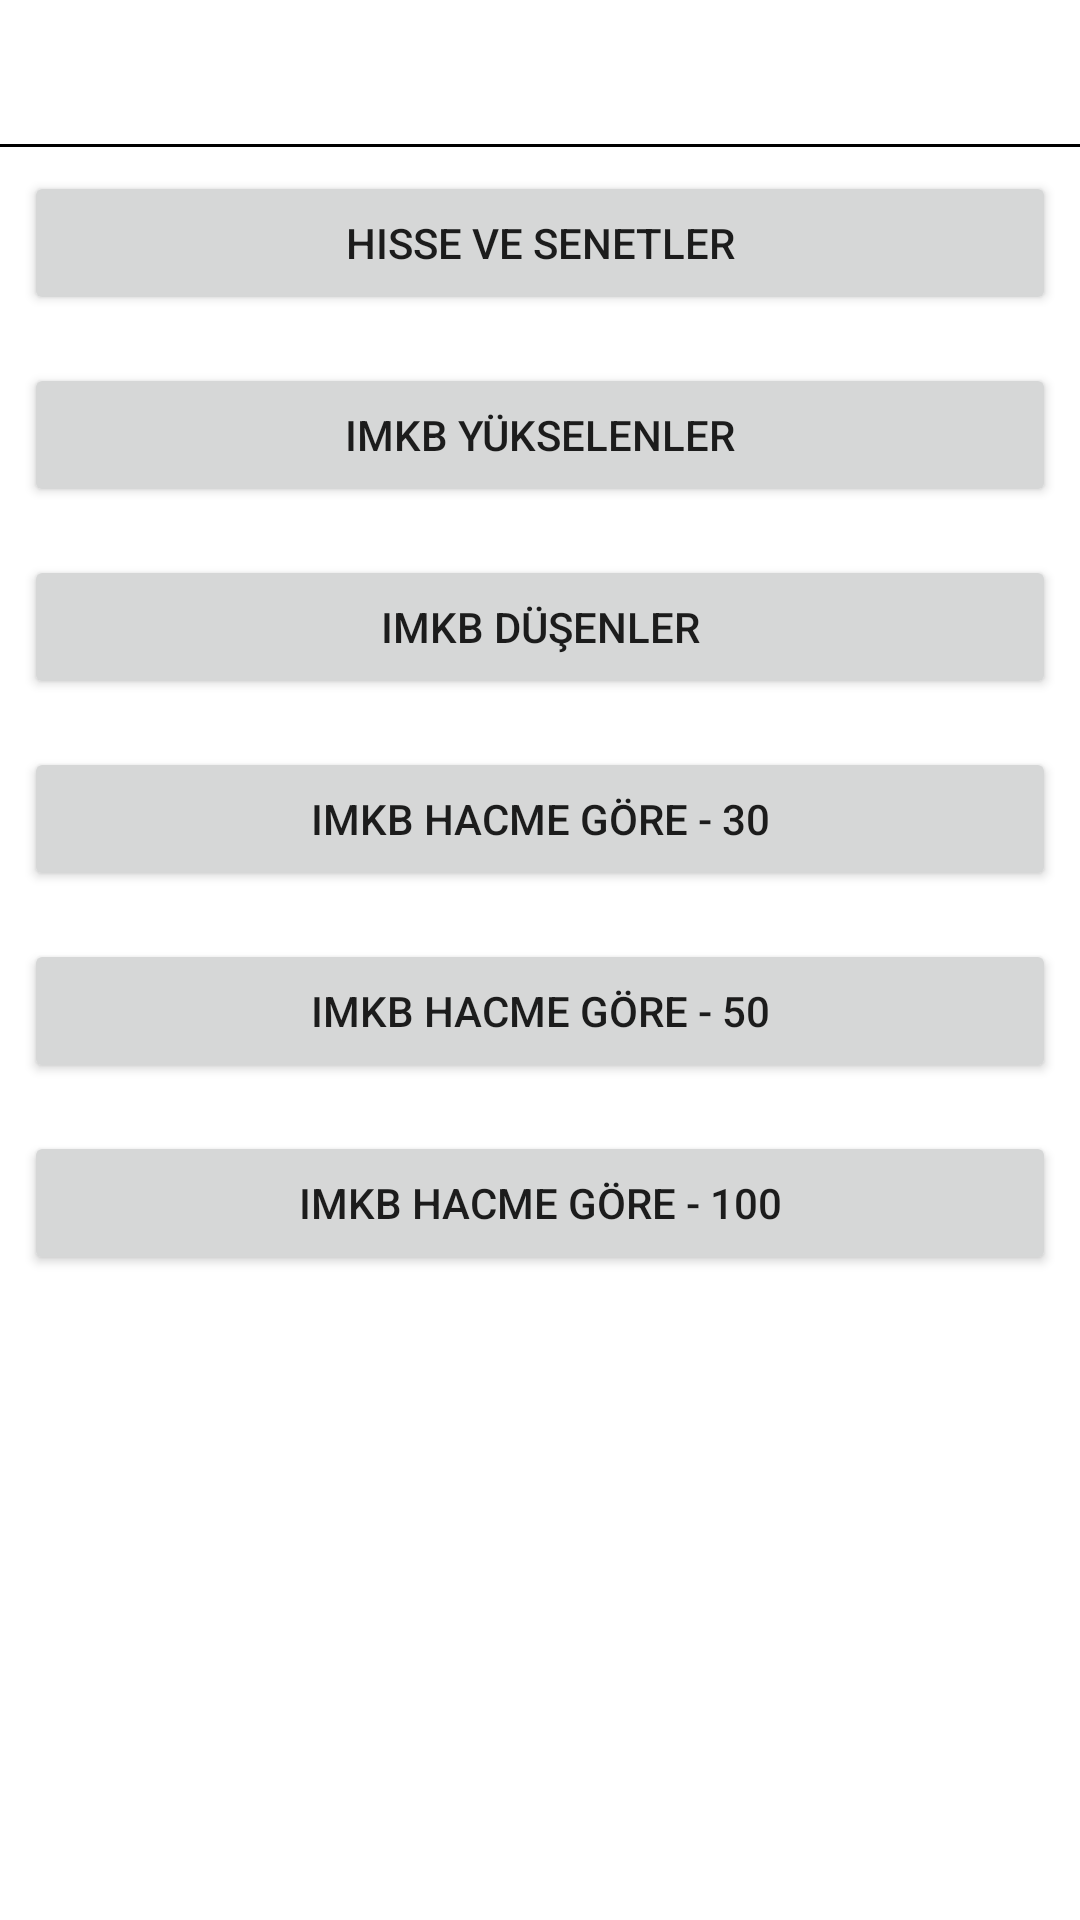

Here is an Android app screen rendered from its layout file. Give the layout XML and the strings, colors and styles it references.
<!-- AndroidManifest.xml: application theme AppTheme -->
<!-- res/layout/fragment_indexes.xml -->
<LinearLayout xmlns:android="http://schemas.android.com/apk/res/android"
    xmlns:tools="http://schemas.android.com/tools"
    android:layout_width="match_parent"
    android:layout_height="match_parent"
    android:id="@+id/content"
    android:background="@color/white"
    android:orientation="vertical"
    tools:context="volkan.com.veriparkapp.ui.indexes.IndexesFragment">
    <include
        android:id="@+id/navbar"
        layout="@layout/layout_toolbar" />
    <Button
        android:id="@+id/btn_show_shares_and_bills"
        android:layout_width="match_parent"
        android:layout_margin="@dimen/margin_common"
        android:layout_height="wrap_content"
        android:text="@string/shares_and_bills"/>

    <Button
        android:id="@+id/btn_show_rose_shares"
        android:layout_width="match_parent"
        android:layout_margin="@dimen/margin_common"
        android:layout_height="wrap_content"
        android:text="@string/rose_shares"/>

    <Button
        android:id="@+id/btn_show_fell_shares"
        android:layout_width="match_parent"
        android:layout_margin="@dimen/margin_common"
        android:layout_height="wrap_content"
        android:text="@string/fell_shares"/>

    <Button
        android:id="@+id/btn_show_stock_volumes_for_30"
        android:layout_width="match_parent"
        android:layout_margin="@dimen/margin_common"
        android:layout_height="wrap_content"
        android:text="@string/for_stock_volumes_30"/>

    <Button
        android:id="@+id/btn_show_stock_volumes_for_50"
        android:layout_width="match_parent"
        android:layout_margin="@dimen/margin_common"
        android:layout_height="wrap_content"
        android:text="@string/for_stock_volumes_50"/>

    <Button
        android:id="@+id/btn_show_stock_volumes_for_100"
        android:layout_width="match_parent"
        android:layout_margin="@dimen/margin_common"
        android:layout_height="wrap_content"
        android:text="@string/for_stock_volumes_100"/>



</LinearLayout>
<!-- res/layout/layout_toolbar.xml (included above) -->
<?xml version="1.0" encoding="utf-8"?>
<LinearLayout xmlns:android="http://schemas.android.com/apk/res/android"
    xmlns:tools="http://schemas.android.com/tools"
    android:layout_width="match_parent"
    android:layout_height="wrap_content"
    android:orientation="vertical">

    <RelativeLayout
        android:layout_width="match_parent"
        android:layout_height="wrap_content">

        <ImageView
            android:layout_width="wrap_content"
            android:layout_height="@android:dimen/app_icon_size"
            android:layout_centerInParent="true"
            android:contentDescription="@string/veripark"
            android:padding="@dimen/padding_common"
            android:src="@drawable/veripark_logo" />

        <ToggleButton
            android:id="@+id/toggle_search"
            android:layout_width="32dp"
            android:layout_height="32dp"
            android:layout_alignParentEnd="true"
            android:layout_alignParentRight="true"
            android:layout_margin="@dimen/padding_common"
            android:background="@drawable/ic_search_black_36dp"
            android:contentDescription="@string/search"
            android:textOff=""
            android:textOn=""
            android:visibility="gone"
            tools:visibility="visible" />
    </RelativeLayout>

    <LinearLayout
        android:id="@+id/ll_back_and_header"
        android:layout_width="match_parent"
        android:layout_height="wrap_content"
        android:orientation="horizontal"
        android:visibility="gone"
        tools:visibility="visible">

        <ImageView
            android:id="@+id/iv_undo"
            android:layout_width="wrap_content"
            android:layout_height="wrap_content"
            android:contentDescription="@string/undo"
            android:padding="@dimen/padding_common"
            android:src="@drawable/ic_navigate_before_black_36dp" />

        <TextView
            android:id="@+id/tvHeader"
            android:layout_width="match_parent"
            android:layout_height="wrap_content"
            android:layout_gravity="center"
            android:padding="@dimen/padding_common"
            android:textSize="@dimen/text_size_large"
            android:textStyle="bold"
            tools:text="Hisse Senedi ve Endeksler" />
    </LinearLayout>

    <View
        android:layout_width="match_parent"
        android:layout_height="1dp"
        android:background="@color/black" />
</LinearLayout>
<!-- resources referenced by this layout -->
<resources>
  <color name="black">#000000</color>
  <color name="white">#FFFFFF</color>
  <dimen name="margin_common">8dp</dimen>
  <dimen name="padding_common">8dp</dimen>
  <dimen name="text_size_large">16sp</dimen>
  <string name="fell_shares">IMKB Düşenler</string>
  <string name="for_stock_volumes_100">IMKB Hacme Göre - 100</string>
  <string name="for_stock_volumes_30">IMKB Hacme Göre - 30</string>
  <string name="for_stock_volumes_50">IMKB Hacme Göre - 50</string>
  <string name="rose_shares">IMKB Yükselenler</string>
  <string name="search">Ara</string>
  <string name="shares_and_bills">Hisse ve Senetler</string>
  <string name="undo">Geri</string>
  <string name="veripark">veripark</string>
  <style name="AppTheme" parent="Base.AppTheme">
          <item name="android:alertDialogTheme">@style/AlertDialogTheme</item>
          <item name="alertDialogTheme">@style/AlertDialogTheme</item>
      </style>
  <style name="Base.AppTheme" parent="Theme.AppCompat.Light.NoActionBar">
          
          <item name="colorPrimary">@color/colorPrimary</item>
          <item name="colorPrimaryDark">@color/colorPrimaryDark</item>
          <item name="colorAccent">@color/colorAccent</item>
      </style>
  <style name="AlertDialogTheme" parent="Theme.AppCompat.Light.Dialog.Alert">
          <item name="colorPrimary">@color/colorPrimary</item>
          <item name="colorPrimaryDark">@color/colorPrimaryDark</item>
          <item name="buttonBarButtonStyle">@style/DialogButtonStyle</item>
      </style>
  <color name="colorPrimary">#3F51B5</color>
  <color name="colorPrimaryDark">#303F9F</color>
  <color name="colorAccent">#FF4081</color>
  <style name="DialogButtonStyle" parent="@style/Widget.AppCompat.Button.ButtonBar.AlertDialog">
          <item name="android:textColor">@color/colorPrimary</item>
      </style>
</resources>
